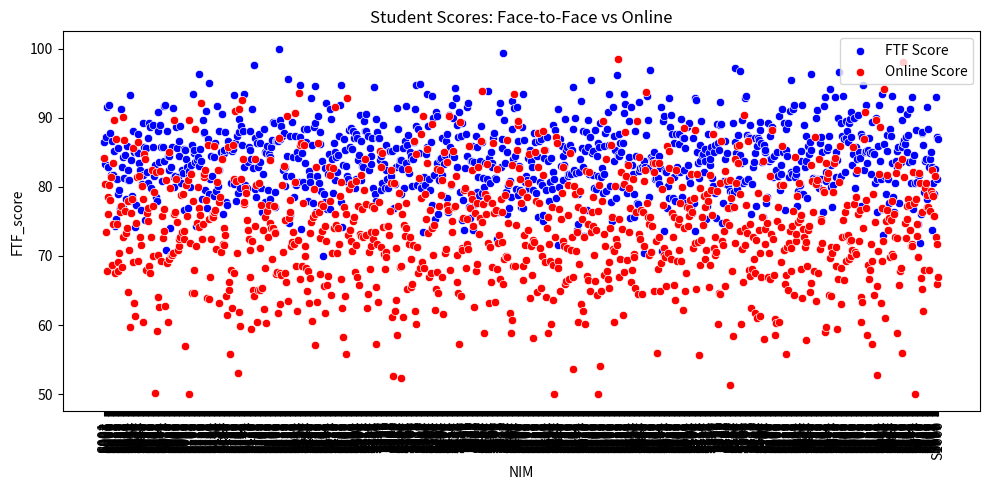
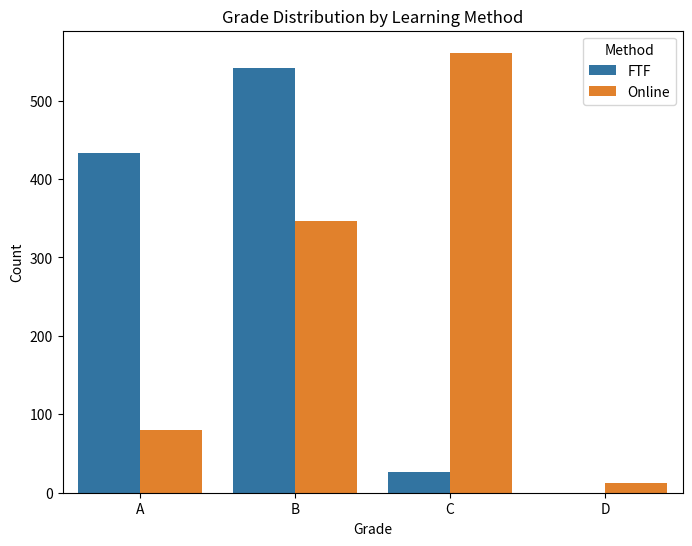
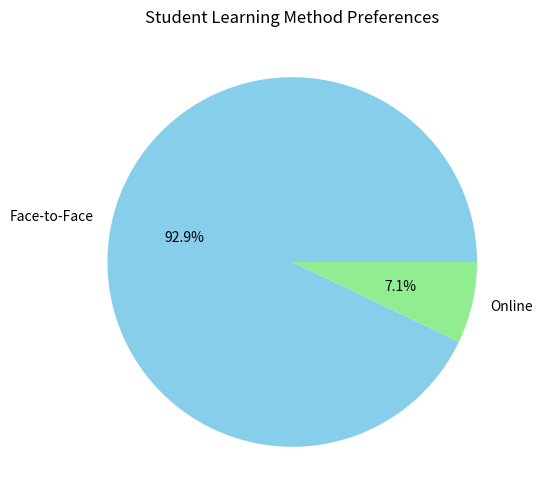

Reproduce these figures in Python, in order.
import pandas as pd
import numpy as np
import matplotlib.pyplot as plt
import seaborn as sns

# Seed for reproducibility
np.random.seed(42)

# Generate synthetic data
n_students = 1000
nim = [f"S{i:03d}" for i in range(1, n_students + 1)]
ftf_scores = np.random.normal(loc=84, scale=5, size=n_students).clip(70, 100)
online_scores = np.random.normal(loc=73, scale=8, size=n_students).clip(50, 99)

# Grade calculation function
def calculate_grade(score):
    if score >= 85:
        return 'A'
    elif score >= 75:
        return 'B'
    elif score >= 55:
        return 'C'
    else:
        return 'D'

# Create DataFrame
df = pd.DataFrame({
    "NIM": nim,
    "FTF_score": ftf_scores.round(1),
    "Online_score": online_scores.round(1)
})

# Grades and preferences
df["FTF_grade"] = df["FTF_score"].apply(calculate_grade)
df["Online_grade"] = df["Online_score"].apply(calculate_grade)

# Simulated survey preference
df["Preferred"] = np.where(np.random.rand(n_students) < 0.93, "Face-to-Face", "Online")

print(df.head())

# --- Visualizations ---

# 1. Scatter plot
plt.figure(figsize=(10, 5))
sns.scatterplot(x="NIM", y="FTF_score", data=df, color="blue", label="FTF Score")
sns.scatterplot(x="NIM", y="Online_score", data=df, color="red", label="Online Score")
plt.title("Student Scores: Face-to-Face vs Online")
plt.xticks(rotation=90)
plt.legend()
plt.tight_layout()
plt.show()

# 2. Bar chart of grades
ftf_grade_counts = df["FTF_grade"].value_counts().sort_index()
online_grade_counts = df["Online_grade"].value_counts().sort_index()

grade_df = pd.DataFrame({
    "Grade": ["A", "B", "C", "D"],
    "FTF": ftf_grade_counts.reindex(["A", "B", "C", "D"], fill_value=0),
    "Online": online_grade_counts.reindex(["A", "B", "C", "D"], fill_value=0)
}).melt(id_vars="Grade", var_name="Method", value_name="Count")

plt.figure(figsize=(8, 6))
sns.barplot(x="Grade", y="Count", hue="Method", data=grade_df)
plt.title("Grade Distribution by Learning Method")
plt.show()

# 3. Pie chart for preferences
plt.figure(figsize=(6, 6))
df["Preferred"].value_counts().plot.pie(autopct='%1.1f%%', colors=["skyblue", "lightgreen"])
plt.title("Student Learning Method Preferences")
plt.ylabel("")
plt.show()
